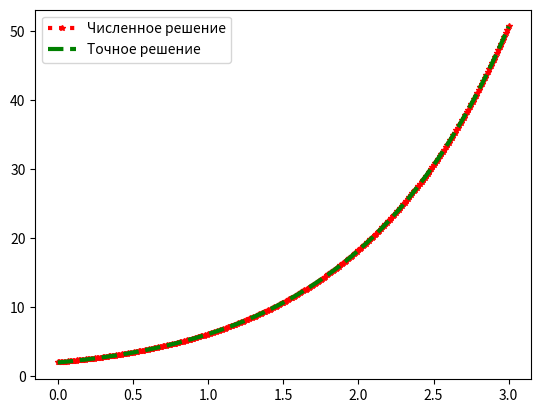

Python code for this plot:
import numpy as np
import matplotlib.pyplot as plt
from scipy.integrate import solve_ivp
def func(t,y):
    dydt=np.sin(t)+y;
    return dydt
x2 = np.linspace(0,3,301) # интервал поиска решения
y1 = [2] # Значения функции в точке х2[0]
y = solve_ivp(func,t_span =(0,3),y0=y1,t_eval=x2)

yt=-np.sin(x2)/2-np.cos(x2)/2+5/2*np.exp(x2)

plt.plot(x2,y.y.T,':r*',x2,yt,'--g',lw=3,ms=4)
plt.legend(['Численное решение','Точное решение'])
p=np.max(abs((yt-y.y)))
print("Максимальная погрешность метода solve_ivp равна %.8f" % p)
plt.show()
